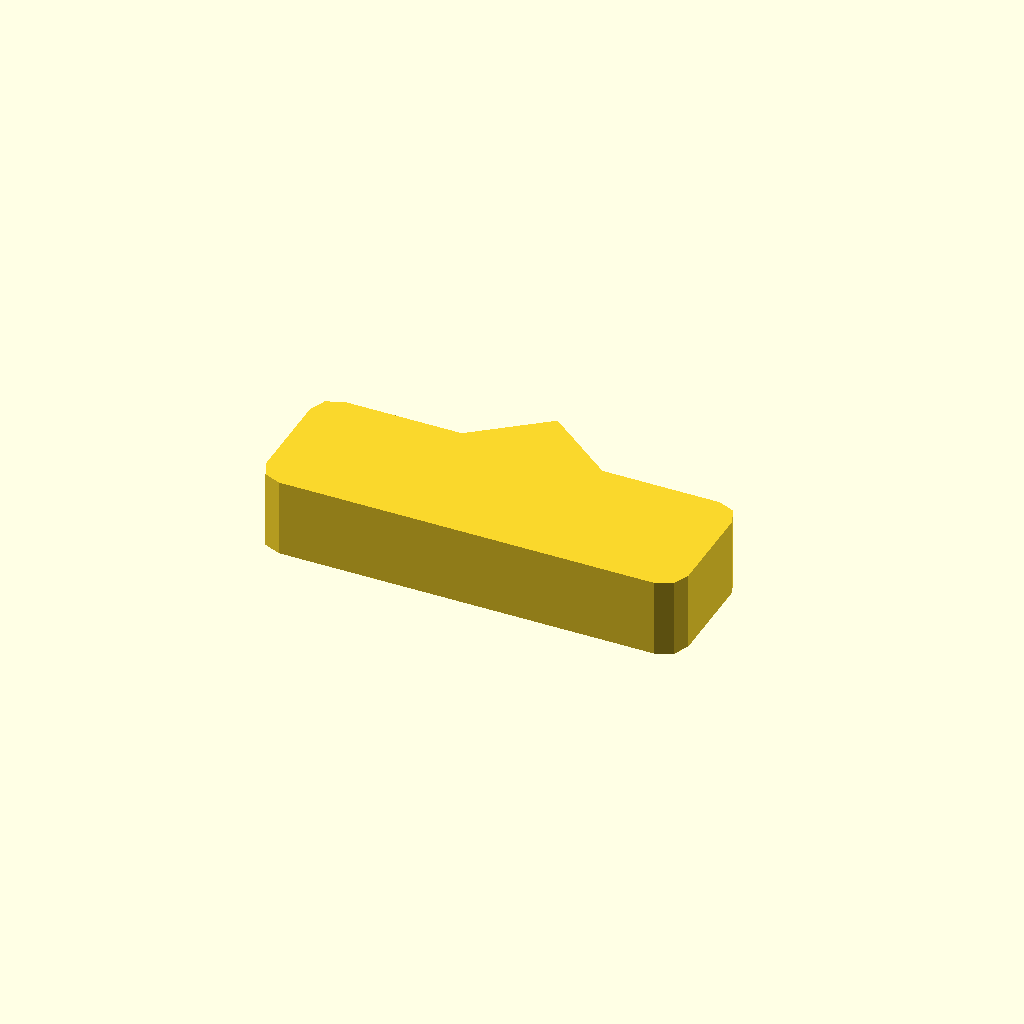
Cell 1: the model at its default parameters.
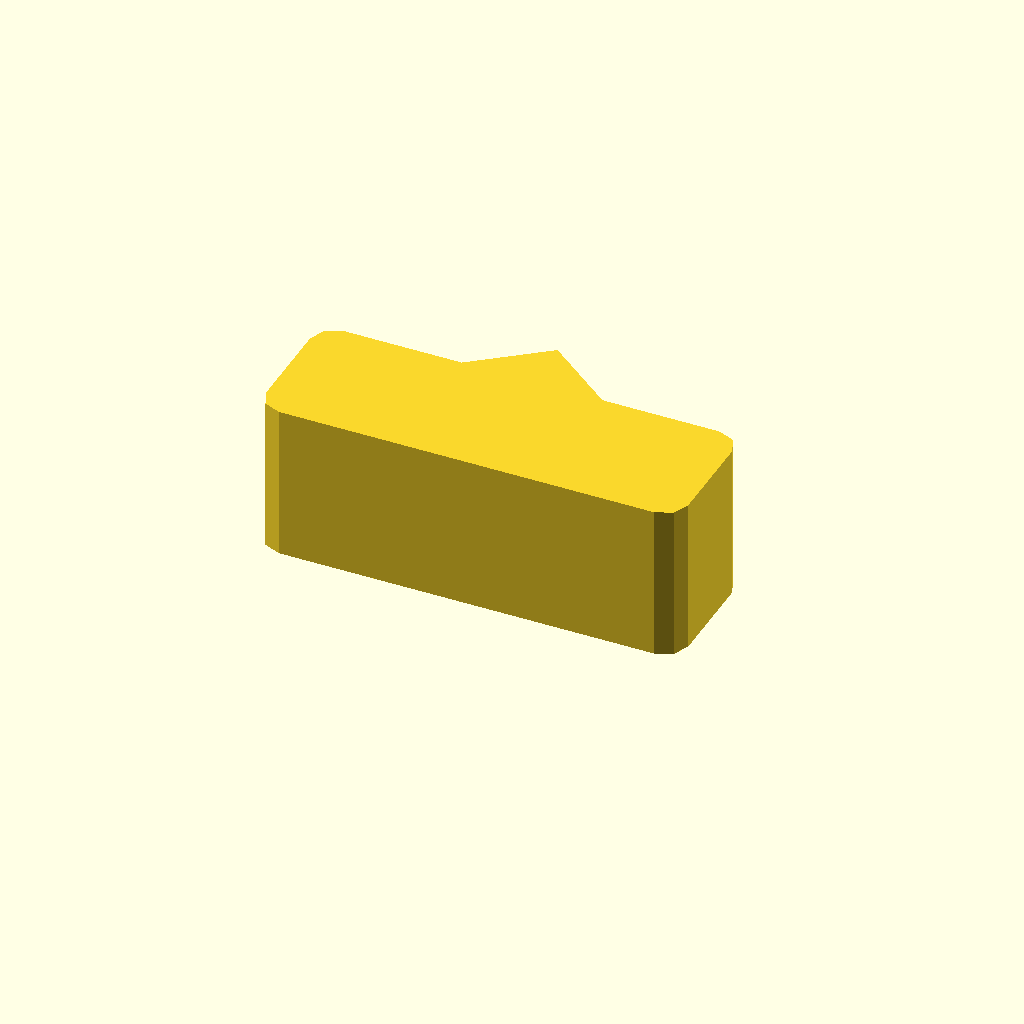
Cell 2 — profile_height set to 20, the other parameters unchanged.
One fixed orthographic camera (rotation 55°, 0°, 25°; colour scheme Cornfield) for every cell.
The OpenSCAD source (optional_data/data/sketch1/pawls/part_0094.scad):
$fn = 32;

// ----------------------------------------------------------------------
// Ratchet pawl: 54 x 18 mm body, beak 7 mm сверху
// ----------------------------------------------------------------------

// --- parameters (mm) ---
profile_height = 10;      // extrusion height
profile_points = 15;      // points of the closed outline

profile = [[0, 3], [0.879, 0.879], [3, 0], [51, 0], [53.121, 0.879], [54, 3], [54, 15], [53.121, 17.121], [51, 18], [36, 18], [27, 25], [18, 18], [3, 18], [0.879, 17.121], [0, 15]];  // single closed polygon, 15 points, counter clockwise

// --- the one profile operation ---
linear_extrude(height = profile_height) polygon(points = profile);
Customizer parameters (derived from the source; name, type, default, range or options):
profile_height: number, default 10
profile_points: number, default 15
